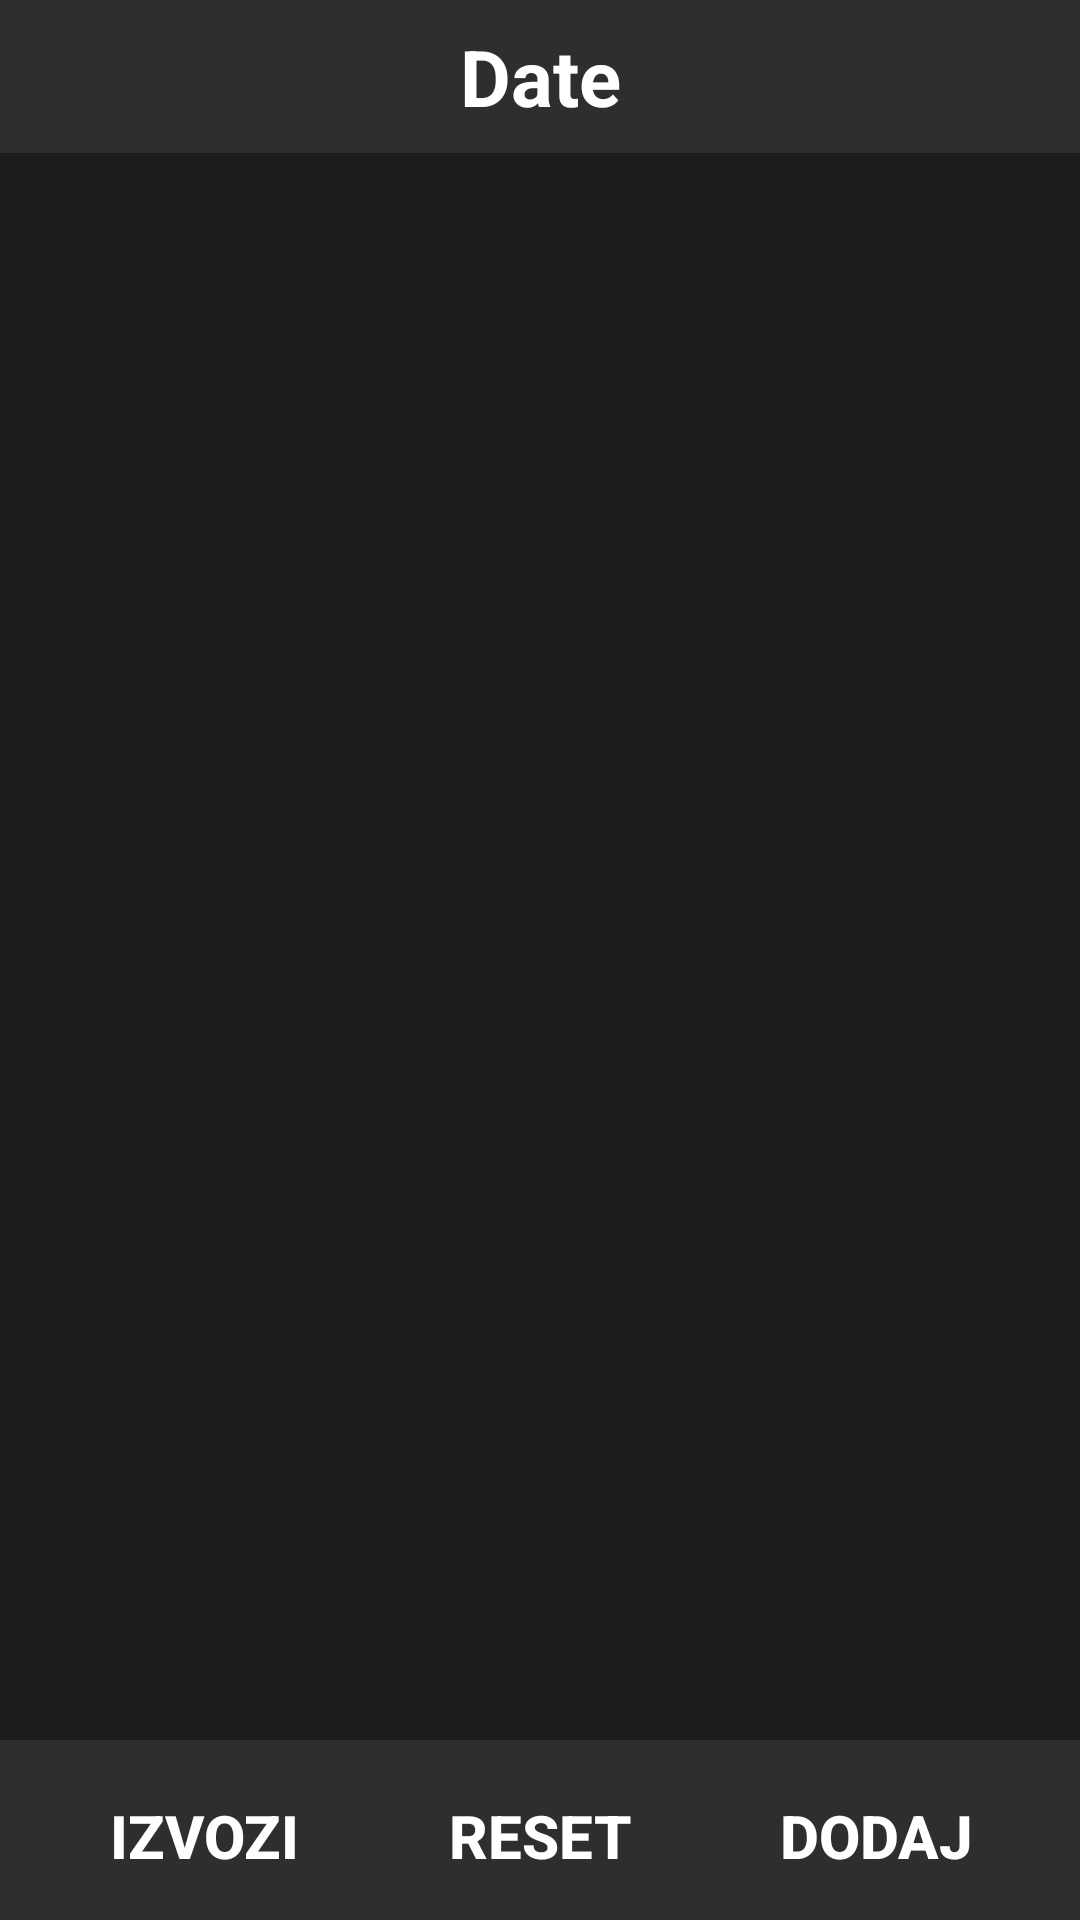

The Android layout XML behind this screen, and the referenced resources:
<!-- AndroidManifest.xml: application theme Theme.Skladko -->
<!-- res/layout/activity_main.xml -->
<?xml version="1.0" encoding="utf-8"?>
<androidx.constraintlayout.widget.ConstraintLayout xmlns:android="http://schemas.android.com/apk/res/android"
    xmlns:app="http://schemas.android.com/apk/res-auto"
    xmlns:tools="http://schemas.android.com/tools"
    android:id="@+id/main"
    android:layout_width="match_parent"
    android:layout_height="match_parent"
    android:background="#2E2E2E"
    tools:context=".MainActivity">

    <androidx.constraintlayout.widget.ConstraintLayout
        android:id="@+id/topBar"
        android:layout_width="0dp"
        android:layout_height="wrap_content"
        app:layout_constraintEnd_toEndOf="parent"
        app:layout_constraintStart_toStartOf="parent"
        app:layout_constraintTop_toTopOf="parent">

        <TextView
            android:id="@+id/date"
            android:layout_width="wrap_content"
            android:layout_height="wrap_content"
            android:layout_marginTop="8dp"
            android:layout_marginBottom="8dp"
            android:text="Date"
            android:textColor="#FFFFFF"
            android:textSize="26sp"
            android:textStyle="bold"
            app:layout_constraintBottom_toBottomOf="parent"
            app:layout_constraintEnd_toEndOf="parent"
            app:layout_constraintStart_toStartOf="parent"
            app:layout_constraintTop_toTopOf="parent" />
    </androidx.constraintlayout.widget.ConstraintLayout>

    <androidx.recyclerview.widget.RecyclerView
        android:id="@+id/categoryContainer"
        android:layout_width="0dp"
        android:layout_height="0dp"
        android:background="#1D1D1D"
        app:layout_constraintBottom_toTopOf="@+id/bottomBar"
        app:layout_constraintEnd_toEndOf="parent"
        app:layout_constraintStart_toStartOf="parent"
        app:layout_constraintTop_toBottomOf="@id/topBar" />

    <androidx.constraintlayout.widget.ConstraintLayout
        android:id="@+id/bottomBar"
        android:layout_width="0dp"
        android:layout_height="wrap_content"
        app:layout_constraintBottom_toBottomOf="parent"
        app:layout_constraintEnd_toEndOf="parent"
        app:layout_constraintStart_toStartOf="parent">

        <Button
            android:id="@+id/izvozi"
            android:layout_width="wrap_content"
            android:layout_height="wrap_content"
            android:layout_marginTop="8dp"
            android:layout_marginBottom="4dp"
            android:background="@null"
            android:backgroundTint="@color/muted_indigo"
            android:paddingTop="10dp"
            android:paddingBottom="10dp"
            android:text="Izvozi"
            android:textColor="#FFFFFF"
            android:textSize="20sp"
            android:textStyle="bold"
            app:cornerRadius="10dp"
            app:layout_constraintBottom_toBottomOf="parent"
            app:layout_constraintEnd_toStartOf="@+id/reset"
            app:layout_constraintStart_toStartOf="parent"
            app:layout_constraintTop_toTopOf="parent" />

        <Button
            android:id="@+id/reset"
            android:layout_width="wrap_content"
            android:layout_height="wrap_content"
            android:layout_marginTop="8dp"
            android:layout_marginBottom="4dp"
            android:background="@null"
            android:backgroundTint="@color/terracotta"
            android:paddingTop="10dp"
            android:paddingBottom="10dp"
            android:text="Reset"
            android:textColor="#FFFFFF"
            android:textSize="20sp"
            android:textStyle="bold"
            app:cornerRadius="10dp"
            app:layout_constraintBottom_toBottomOf="parent"
            app:layout_constraintEnd_toEndOf="parent"
            app:layout_constraintStart_toStartOf="parent"
            app:layout_constraintTop_toTopOf="parent" />

        <Button
            android:id="@+id/dodaj"
            android:layout_width="wrap_content"
            android:layout_height="wrap_content"
            android:layout_marginTop="8dp"
            android:layout_marginBottom="4dp"
            android:background="@null"
            android:backgroundTint="@color/muted_indigo"
            android:onClick="addCategory"
            android:paddingTop="10dp"
            android:paddingBottom="10dp"
            android:text="Dodaj"
            android:textColor="#FFFFFF"
            android:textSize="20sp"
            android:textStyle="bold"
            app:cornerRadius="10dp"
            app:layout_constraintBottom_toBottomOf="parent"
            app:layout_constraintEnd_toEndOf="parent"
            app:layout_constraintStart_toEndOf="@+id/reset"
            app:layout_constraintTop_toTopOf="parent" />

    </androidx.constraintlayout.widget.ConstraintLayout>
</androidx.constraintlayout.widget.ConstraintLayout>
<!-- resources referenced by this layout -->
<resources>
  <color name="muted_indigo">#5C6BC0</color>
  <color name="terracotta">#D87D4A</color>
  <style name="Theme.Skladko" parent="Base.Theme.Skladko" />
  <style name="Base.Theme.Skladko" parent="Theme.Material3.DayNight.NoActionBar">
          
          
      </style>
</resources>
